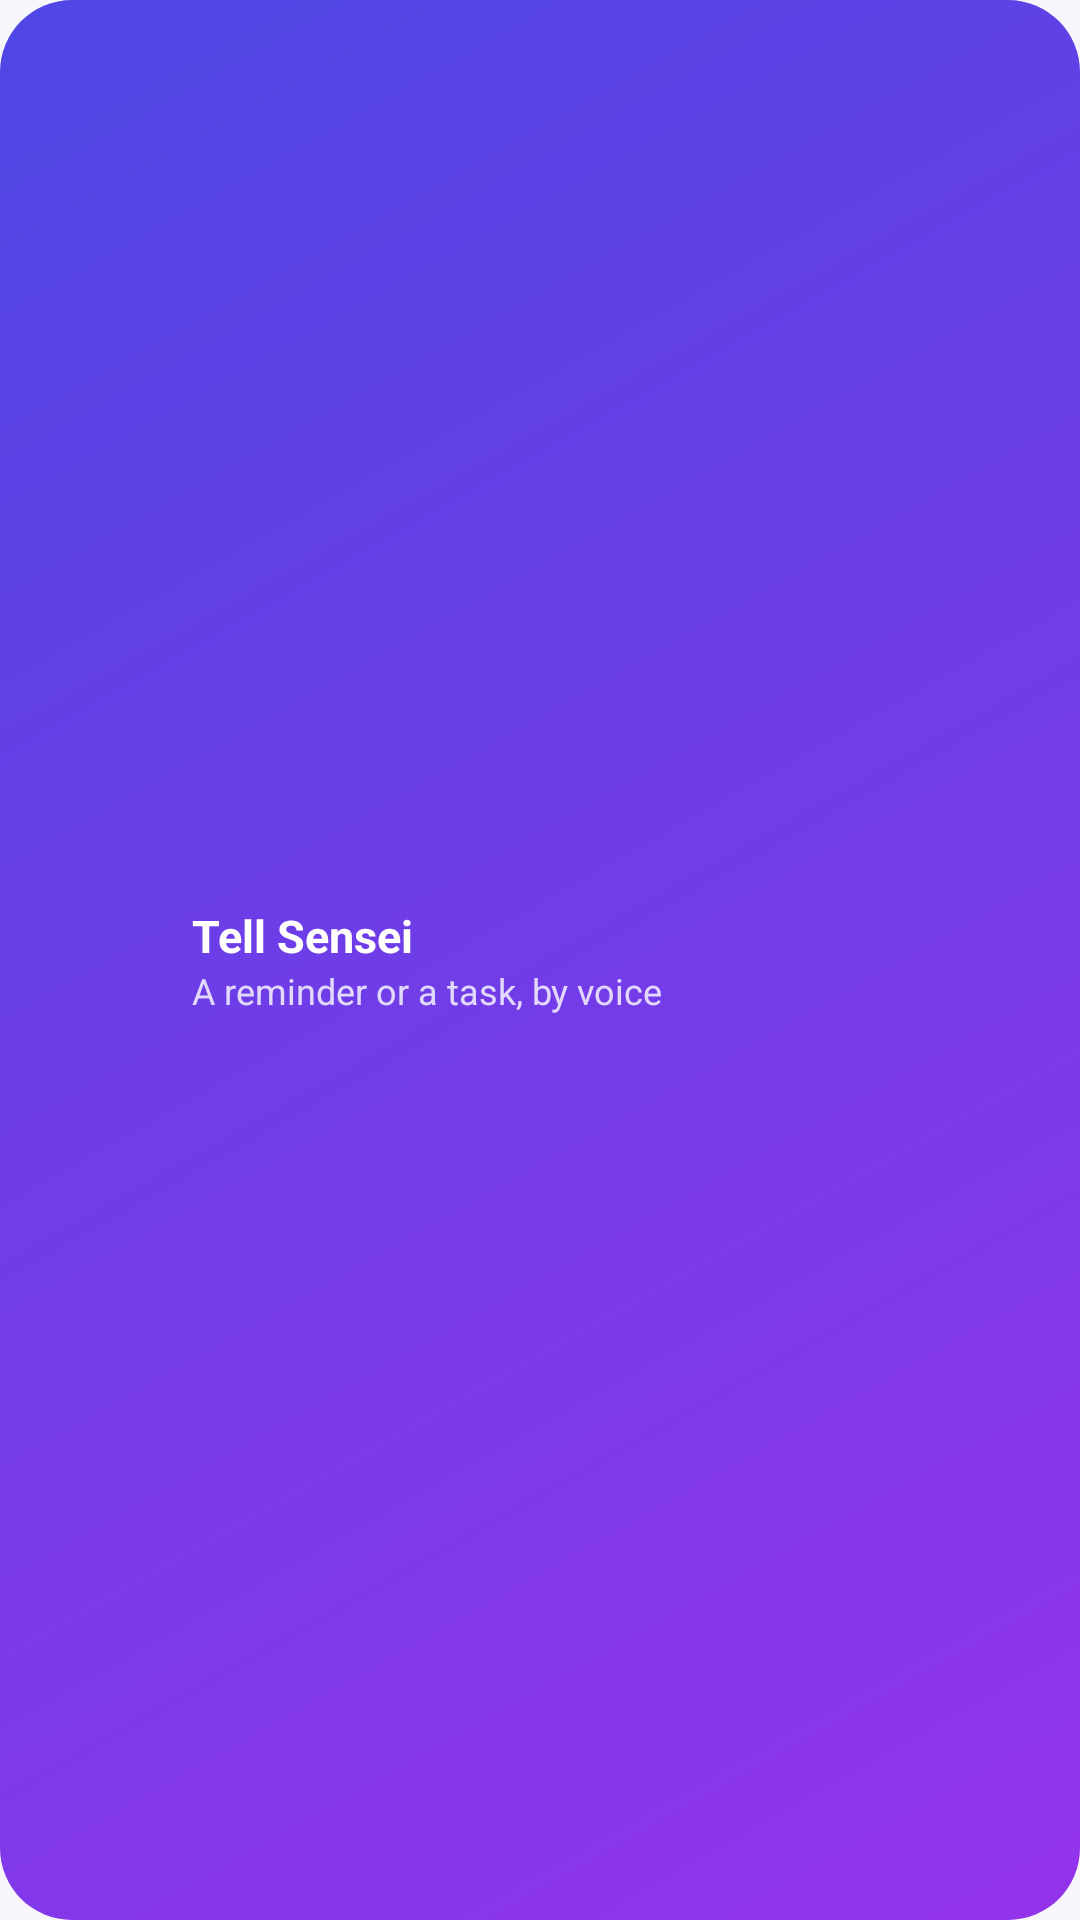

Here is an Android app screen rendered from its layout file. Give the layout XML and the strings, colors and styles it references.
<!-- AndroidManifest.xml: application theme Theme.Nindo -->
<!-- res/layout/widget_sensei.xml -->
<?xml version="1.0" encoding="utf-8"?>
<LinearLayout xmlns:android="http://schemas.android.com/apk/res/android"
    android:id="@+id/s_root"
    android:layout_width="match_parent"
    android:layout_height="match_parent"
    android:background="@drawable/widget_bg"
    android:gravity="center_vertical"
    android:orientation="horizontal"
    android:paddingStart="12dp"
    android:paddingEnd="14dp">

    <ImageView
        android:id="@+id/s_mic"
        android:layout_width="40dp"
        android:layout_height="40dp"
        android:background="@drawable/widget_mic_bg"
        android:contentDescription="Tell Sensei"
        android:padding="9dp"
        android:src="@drawable/ic_mic" />

    <LinearLayout
        android:layout_width="0dp"
        android:layout_height="wrap_content"
        android:layout_marginStart="12dp"
        android:layout_weight="1"
        android:orientation="vertical">

        <TextView
            android:layout_width="wrap_content"
            android:layout_height="wrap_content"
            android:text="Tell Sensei"
            android:textColor="#FFFFFF"
            android:textSize="15sp"
            android:textStyle="bold" />

        <TextView
            android:id="@+id/s_next"
            android:layout_width="wrap_content"
            android:layout_height="wrap_content"
            android:ellipsize="end"
            android:maxLines="1"
            android:text="A reminder or a task, by voice"
            android:textColor="#CCFFFFFF"
            android:textSize="12sp" />
    </LinearLayout>
</LinearLayout>
<!-- resources referenced by this layout -->
<resources>
  <!-- drawable widget_bg (drawable) -->
  <shape xmlns:android="http://schemas.android.com/apk/res/android">
      <gradient android:angle="315" android:startColor="#4F46E5" android:endColor="#9333EA" />
      <corners android:radius="24dp" />
  </shape>
  <style name="Theme.Nindo" parent="android:Theme.Material.Light.NoActionBar">
          <item name="android:windowBackground">@color/bg</item>
          <item name="android:statusBarColor">@android:color/transparent</item>
          <item name="android:navigationBarColor">@android:color/transparent</item>
      </style>
  <color name="bg">#F6F6FB</color>
</resources>
